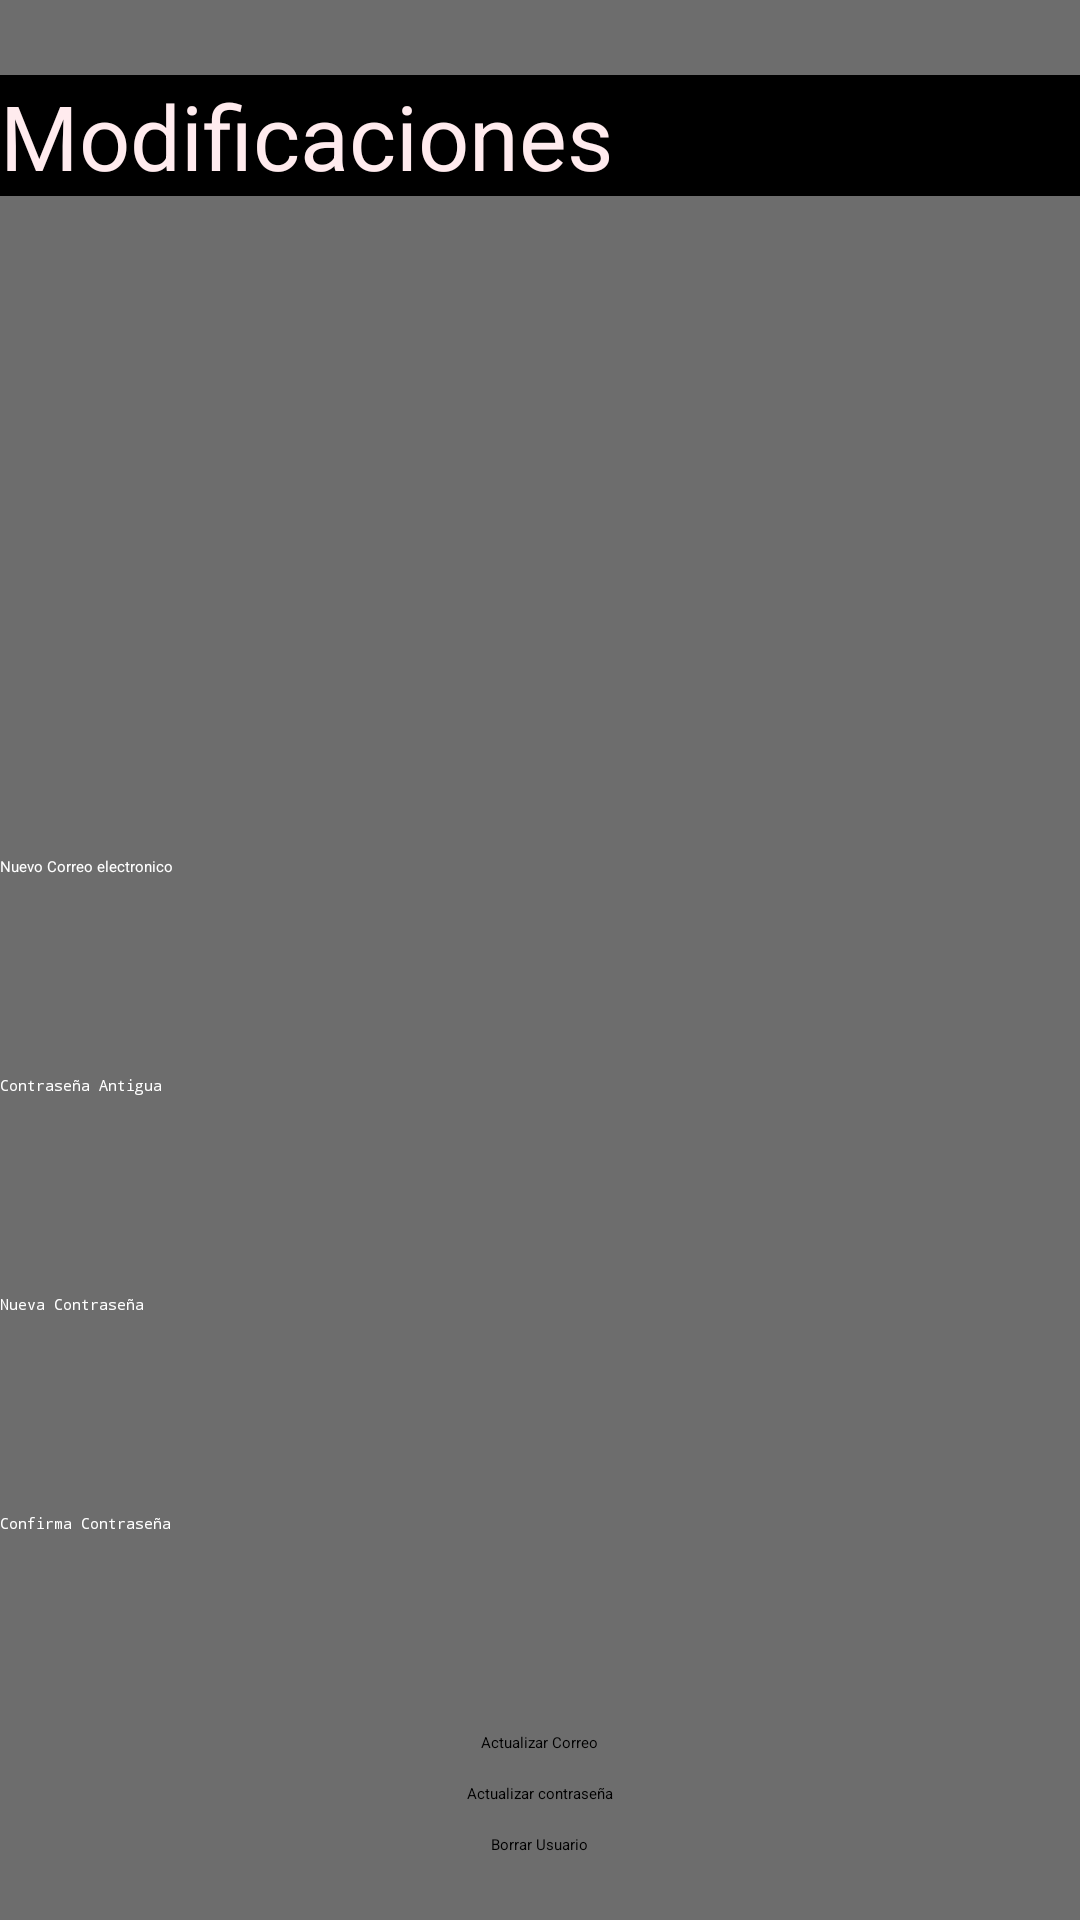

The Android layout XML behind this screen, and the referenced resources:
<!-- AndroidManifest.xml: application theme Theme.Fragmentos -->
<!-- res/layout/frag_manage_users.xml -->
<?xml version="1.0" encoding="utf-8"?>
<FrameLayout xmlns:android="http://schemas.android.com/apk/res/android"
    android:layout_width="match_parent"
    android:layout_height="match_parent"
    android:orientation="vertical"
    android:id="@+id/manageUsersActivity"
    android:layout_gravity="center"
    android:background="@color/gray">

    <LinearLayout
        android:layout_width="match_parent"
        android:layout_height="match_parent"
        android:orientation="vertical"
        android:gravity="top|center">

        <TextView
            android:layout_width="match_parent"
            android:layout_height="wrap_content"
            android:layout_gravity="left"
            android:layout_marginTop="25dp"
            android:background="@color/black"
            android:text="@string/modificaciones"
            android:textColor="#FFEBEE"
            android:textSize="30sp" />

        <ImageView
            android:layout_width="100dp"
            android:layout_height="100dp"
            android:src="@drawable/ic_modify"
            android:layout_marginTop="70dp"   />

        <EditText
            android:layout_marginTop="50dp"
            android:id="@+id/emailEditText"
            android:layout_width="match_parent"
            android:layout_height="wrap_content"
            android:hint="@string/Email"
            android:inputType="textEmailAddress"
            android:minHeight="48dp"
            android:textColorHint="@color/white"
            android:textColor="@color/white"
            />

        <EditText
            android:id="@+id/old_password"
            android:layout_width="match_parent"
            android:layout_height="wrap_content"
            android:hint="@string/contrase_a_antigua"
            android:inputType="textPassword"
            android:minHeight="48dp"
            android:textColorHint="@color/white"
            android:textColor="@color/white"
            android:layout_marginTop="25dp"/>

        <EditText
            android:id="@+id/new_password"
            android:layout_width="match_parent"
            android:layout_height="wrap_content"
            android:hint="@string/nueva_contrase_a"
            android:inputType="textPassword"
            android:minHeight="48dp"
            android:textColorHint="@color/white"
            android:textColor="@color/white"
            android:layout_marginTop="25dp"/>

        <EditText
            android:id="@+id/passwordEditText"
            android:layout_width="match_parent"
            android:layout_height="wrap_content"
            android:hint="@string/confirma_contrase_a"
            android:inputType="textPassword"
            android:minHeight="48dp"
            android:textColorHint="@color/white"
            android:textColor="@color/white"
            android:layout_marginTop="25dp"/>

        <Button
            android:id="@+id/Button_Update_user"
            android:layout_width="wrap_content"
            android:layout_height="wrap_content"
            android:layout_marginTop="25dp"
            android:text="@string/Actualizar_email" />

        <Button
            android:id="@+id/updateButton"
            android:layout_width="wrap_content"
            android:layout_height="wrap_content"
            android:layout_marginTop="10dp"
            android:text="@string/actualizar_contrase_a"
            />

        <Button
            android:id="@+id/deleteButton"
            android:layout_width="wrap_content"
            android:layout_height="wrap_content"
            android:layout_marginTop="10dp"
            android:text="@string/borrar_usuario"
            />

    </LinearLayout>
</FrameLayout>
<!-- resources referenced by this layout -->
<resources>
  <color name="black">#FF000000</color>
  <color name="gray">#6D6D6D</color>
  <color name="white">#FFFFFFFF</color>
  <string name="Actualizar_email">Actualizar Correo</string>
  <string name="Email">Nuevo Correo electronico</string>
  <string name="actualizar_contrase_a">Actualizar contraseña</string>
  <string name="borrar_usuario">Borrar Usuario</string>
  <string name="confirma_contrase_a">Confirma Contraseña</string>
  <string name="contrase_a_antigua">Contraseña Antigua</string>
  <string name="modificaciones">Modificaciones</string>
  <string name="nueva_contrase_a">Nueva Contraseña</string>
  <style name="Theme.Fragmentos" parent="Base.Theme.Fragmentos">
      
      <item name="android:navigationBarColor">@android:color/transparent</item>
      <item name="android:statusBarColor">@android:color/transparent</item>
      <item name="android:windowLightStatusBar">?attr/isLightTheme</item>
    </style>
</resources>
